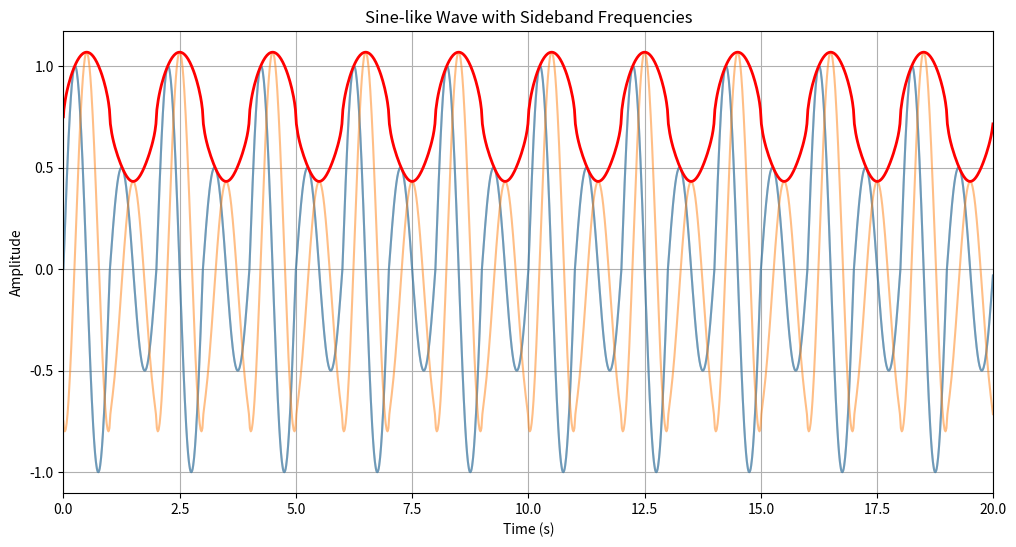
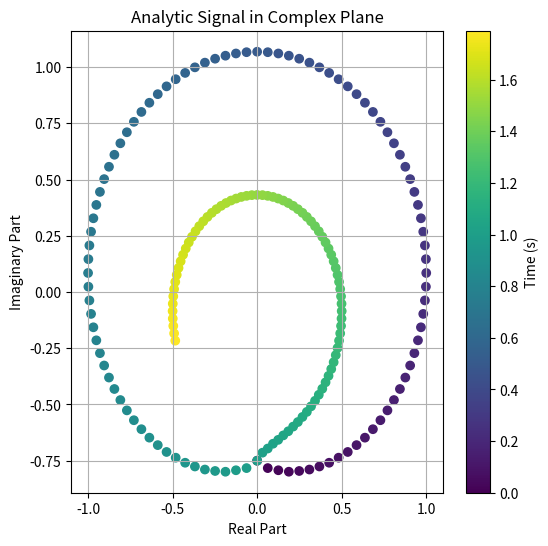
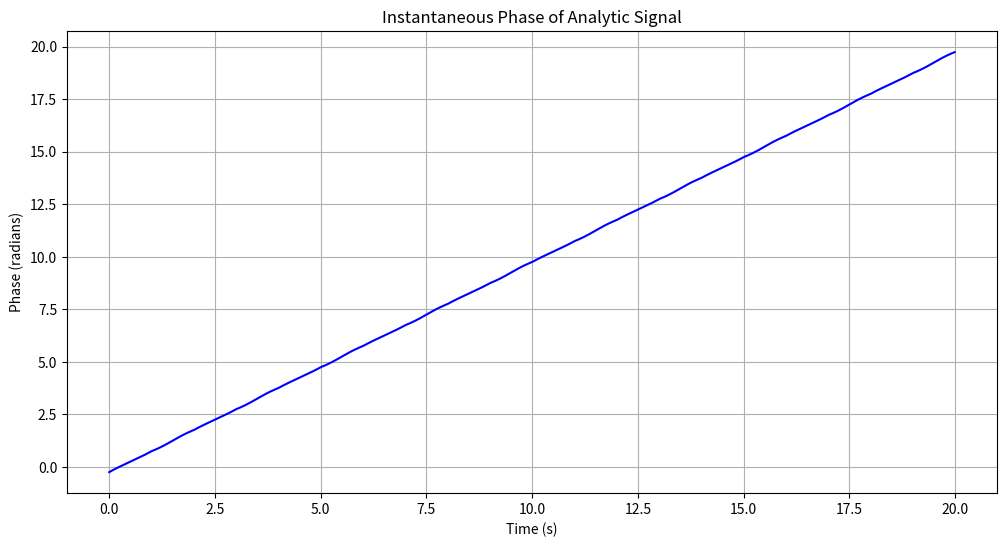

Recreate these plots in Python, in order.

"""Sideband Frequency Simulation."""

import matplotlib.pyplot as plt
import numpy as np
from numpy.typing import NDArray
from scipy import signal


def make_sine_like_wave(
    freq: float,
    sample_rate: float,
    duration: float,
    first_half_amplitude: float,
    second_half_amplitude: float,
) -> NDArray[np.float64]:
    """Generate a sine-like wave with variable amplitude.

    Args:
        freq: Base frequency of the sine wave in Hz.
        sample_rate: Sampling rate in Hz.
        duration: Duration of the signal in seconds.
        first_half_amplitude: Amplitude of the first half of the signal.
        second_half_amplitude: Amplitude of the second half of the signal.

    Returns:
        A numpy array containing the sine wave with variable amplitude.
    """
    t = np.arange(0, duration, 1 / sample_rate)
    phase = 2 * np.pi * freq * t
    # 0-2.pi: first_half_amplitude, 2.pi-4.pi: second_half_amplitude
    amplitude = np.where(np.fmod(phase, 4 * np.pi) < 2 * np.pi, first_half_amplitude, second_half_amplitude)
    wave = amplitude * np.sin(phase)
    return wave


def apply_hilbert_transform(signal_wave: NDArray[np.float64]) -> NDArray[np.complex128]:
    """Apply Hilbert transform to the signal.

    Args:
        signal_wave: Input signal wave.

    Returns:
        The analytic signal obtained from the Hilbert transform.
    """
    analytic_signal = signal.hilbert(signal_wave)
    return analytic_signal


def main() -> None:
    """Main function to simulate and plot sideband frequencies."""
    sample_rate = 100  # Hz
    duration = 20.0  # seconds
    base_freq = 1.0  # Hz

    signal_wave = make_sine_like_wave(
        freq=base_freq,
        sample_rate=sample_rate,
        duration=duration,
        first_half_amplitude=1.0,
        second_half_amplitude=0.5,
    )

    t = np.arange(0, duration, 1 / sample_rate)

    analytic_signal = apply_hilbert_transform(signal_wave)

    plt.figure(figsize=(12, 6))
    plt.plot(t, signal_wave, label="Original Signal", c='gray', alpha=0.5)
    plt.plot(t, np.real(analytic_signal), label="Hilbert Transform (Real Part)", alpha=0.5)
    plt.plot(t, np.imag(analytic_signal), label="Hilbert Transform (Imaginary Part)", alpha=0.5)
    plt.plot(t, np.abs(analytic_signal), label="Envelope", c='red', linewidth=2)
    plt.title("Sine-like Wave with Sideband Frequencies")
    plt.xlabel("Time (s)")
    plt.ylabel("Amplitude")
    plt.grid()
    plt.xlim(0, duration)

    _range = int(1.8 / base_freq * sample_rate)
    plt.figure(figsize=(6, 6))
    plt.scatter(np.real(analytic_signal[:_range]), np.imag(analytic_signal[:_range]), c=t[:_range], cmap='viridis')
    plt.title("Analytic Signal in Complex Plane")
    plt.xlabel("Real Part")
    plt.ylabel("Imaginary Part")
    plt.colorbar(label="Time (s)")
    plt.grid()

    plt.figure(figsize=(12, 6))
    # inst_freq = np.diff(np.unwrap(np.angle(analytic_signal))) * (sample_rate / (2.0 * np.pi))
    inst_phase = np.unwrap(np.angle(analytic_signal))
    # inst_freq = np.diff(inst_phase) * (sample_rate / (2.0 * np.pi))
    plt.plot(t, inst_phase / (2 * np.pi), label="Instantaneous Phase", c='blue')
    plt.title("Instantaneous Phase of Analytic Signal")
    plt.xlabel("Time (s)")
    plt.ylabel("Phase (radians)")
    plt.grid()

    plt.show()


if __name__ == "__main__":
    main()
